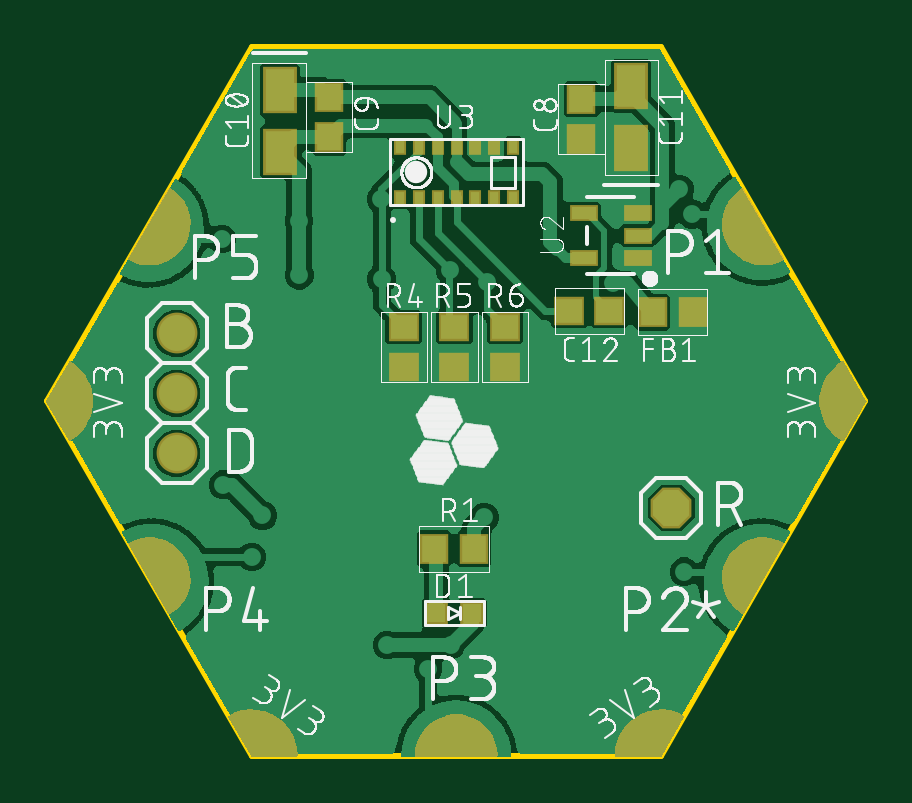
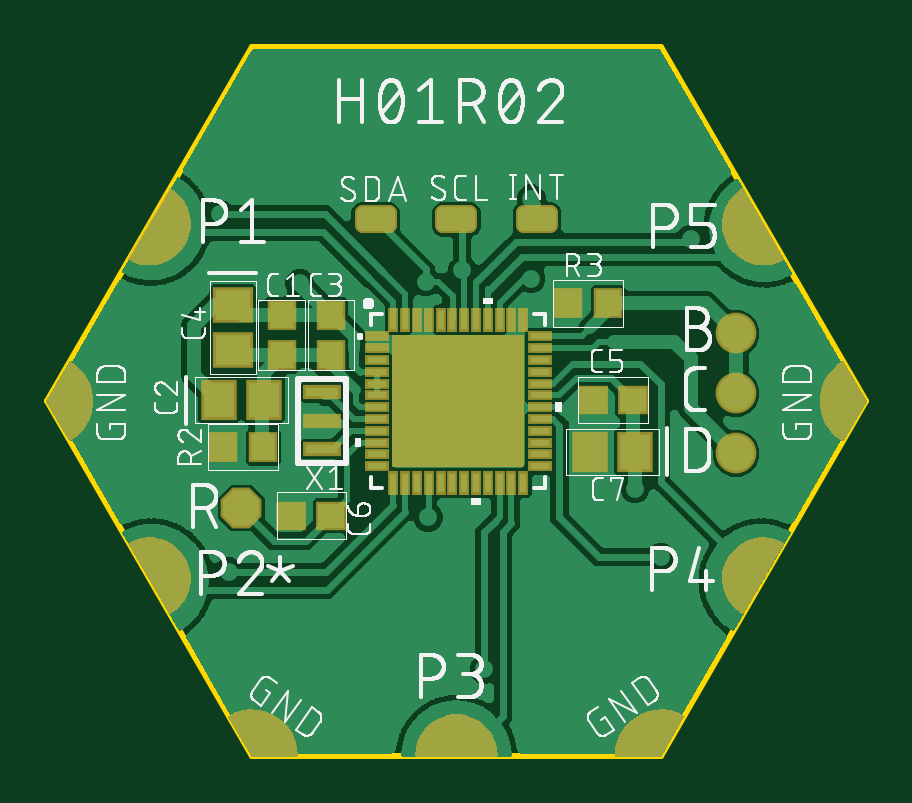
Circuit board: 9 layer files. Board 34.6 x 30.0 mm.
- bottom_copper: copper_bottom.gbr (113255 bytes)
- top_copper: copper_top.gbr (105811 bytes)
- outline: profile.gbr (287 bytes)
- bottom_silk: silkscreen_bottom.gbr (105938 bytes)
- top_silk: silkscreen_top.gbr (127515 bytes)
- bottom_mask: soldermask_bottom.gbr (18536 bytes)
- top_mask: soldermask_top.gbr (17592 bytes)
- paste: solderpaste_bottom.gbr (12215 bytes)
- paste: solderpaste_top.gbr (1132 bytes)

=== bottom_copper: copper_bottom.gbr (113255 bytes, source omitted) ===
=== top_copper: copper_top.gbr (105811 bytes, source omitted) ===
=== outline: profile.gbr ===
G04 EAGLE Gerber RS-274X export*
G75*
%MOMM*%
%FSLAX34Y34*%
%LPD*%
%IN*%
%IPPOS*%
%AMOC8*
5,1,8,0,0,1.08239X$1,22.5*%
G01*
%ADD10C,0.254000*%


D10*
X172081Y346869D02*
X258681Y196869D01*
X431881Y196869D01*
X518481Y346869D01*
X431881Y496869D01*
X258681Y496869D01*
X172081Y346869D01*
M02*

=== bottom_silk: silkscreen_bottom.gbr (105938 bytes, source omitted) ===
=== top_silk: silkscreen_top.gbr (127515 bytes, source omitted) ===
=== bottom_mask: soldermask_bottom.gbr (18536 bytes, source omitted) ===
=== top_mask: soldermask_top.gbr (17592 bytes, source omitted) ===
=== paste: solderpaste_bottom.gbr (12215 bytes, source omitted) ===
=== paste: solderpaste_top.gbr ===
G04 EAGLE Gerber RS-274X export*
G75*
%MOMM*%
%FSLAX34Y34*%
%LPD*%
%INSolderpaste Top*%
%IPPOS*%
%AMOC8*
5,1,8,0,0,1.08239X$1,22.5*%
G01*
%ADD10R,1.000000X1.100000*%
%ADD11R,0.800000X0.800000*%
%ADD12R,0.350000X0.500000*%
%ADD13R,1.016000X0.508000*%
%ADD14R,1.230000X1.800000*%
%ADD15R,1.100000X1.000000*%


D10*
X428371Y384580D03*
X445371Y384580D03*
D11*
X336912Y257241D03*
X351912Y257241D03*
D10*
X352912Y284386D03*
X335912Y284386D03*
D12*
X321408Y454520D03*
X329408Y454520D03*
X337408Y454520D03*
X345408Y454520D03*
X353408Y454520D03*
X361408Y454520D03*
X369408Y454520D03*
X321408Y433020D03*
X329408Y433020D03*
X337408Y433020D03*
X345408Y433020D03*
X353408Y433020D03*
X361408Y433020D03*
X369408Y433020D03*
D13*
X422085Y407505D03*
X422085Y417005D03*
X422085Y426505D03*
X399225Y426505D03*
X399225Y407505D03*
D10*
X398304Y457781D03*
X398304Y474781D03*
X291497Y475574D03*
X291497Y458574D03*
D14*
X270510Y478587D03*
X270510Y452387D03*
X419322Y454070D03*
X419322Y480270D03*
D15*
X323056Y378388D03*
X323056Y361388D03*
X344488Y378388D03*
X344488Y361388D03*
X365919Y378388D03*
X365919Y361388D03*
X410138Y384969D03*
X393138Y384969D03*
M02*

